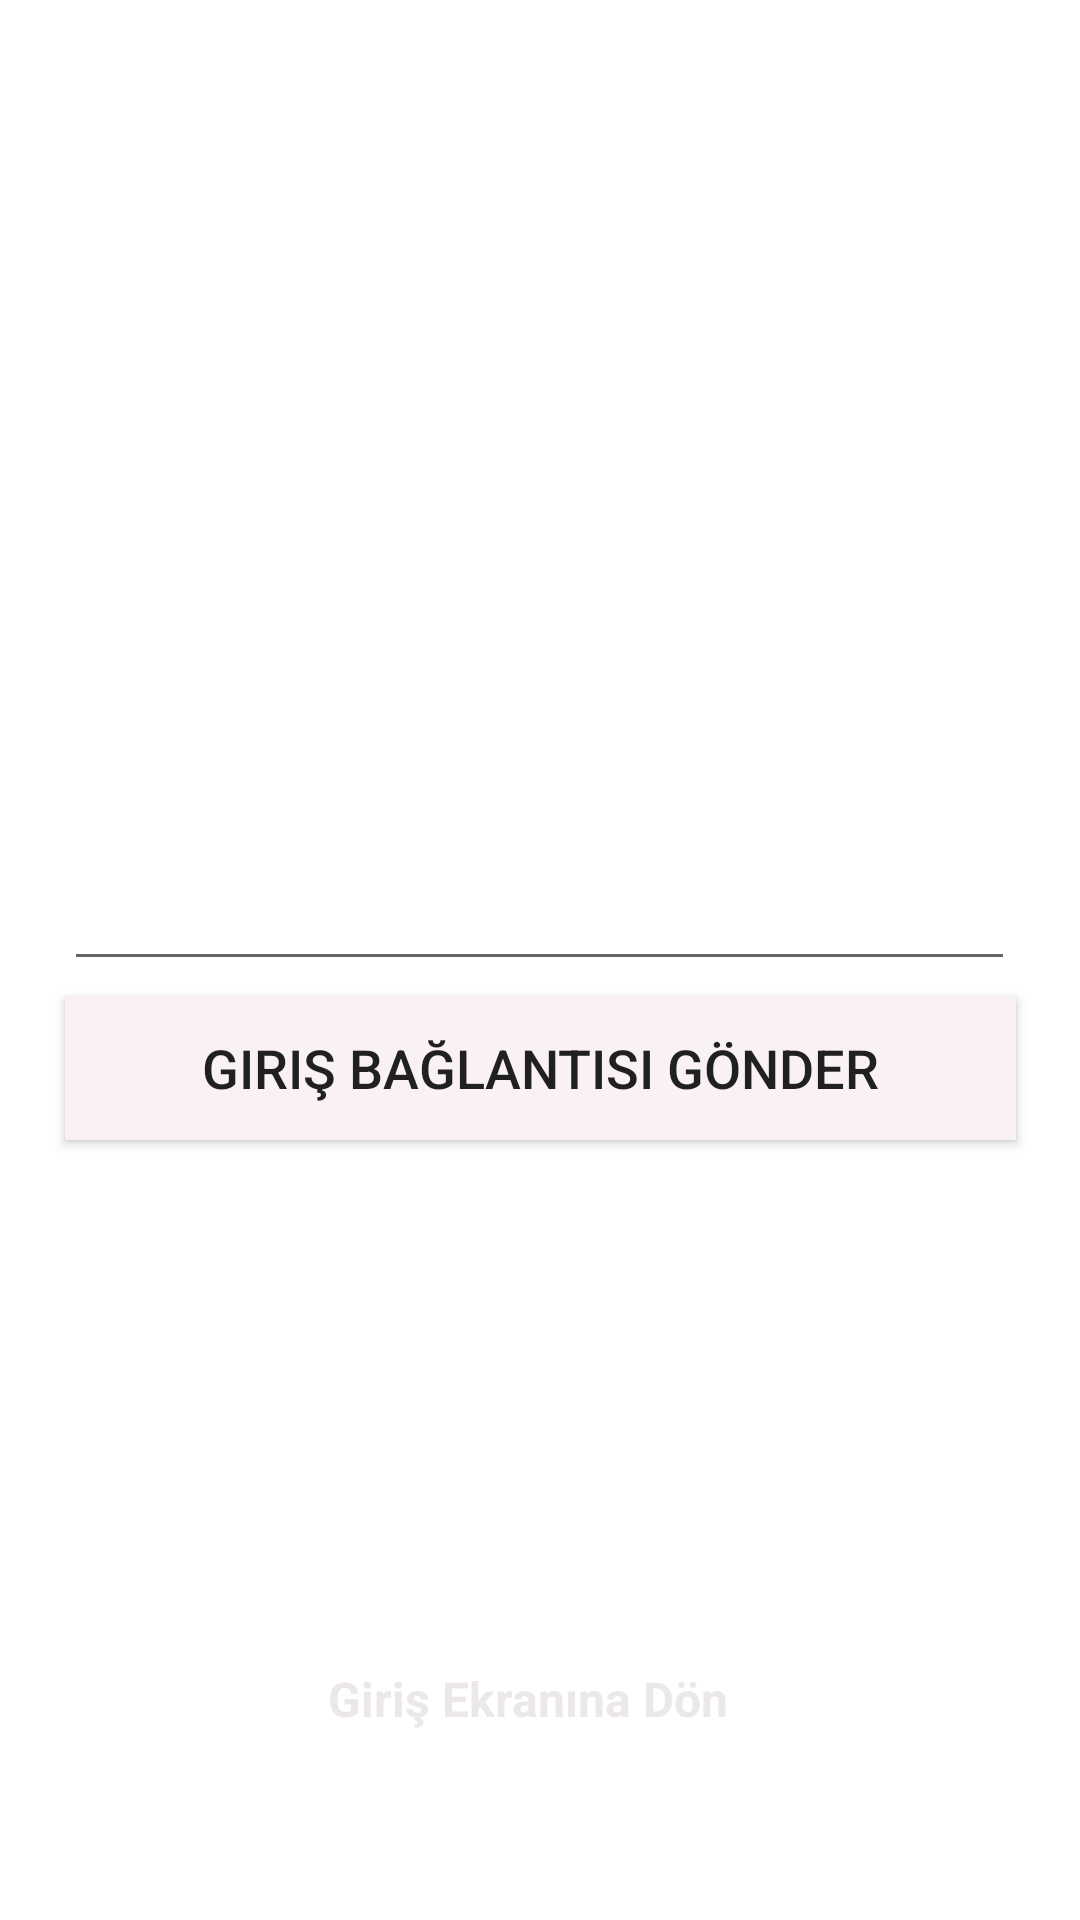

Android layout source for this screen:
<!-- AndroidManifest.xml: application theme Theme.Agenda -->
<!-- res/layout/activity_forgot_password.xml -->
<?xml version="1.0" encoding="utf-8"?>
<androidx.constraintlayout.widget.ConstraintLayout xmlns:android="http://schemas.android.com/apk/res/android"
    xmlns:app="http://schemas.android.com/apk/res-auto"
    xmlns:tools="http://schemas.android.com/tools"
    android:layout_width="match_parent"
    android:layout_height="match_parent"
    android:background="@drawable/img_1"
    tools:context=".Users.forgotPasswordActivity">

    <TextView
        android:id="@+id/backLogin"
        android:layout_width="wrap_content"
        android:layout_height="wrap_content"
        android:layout_marginEnd="8dp"
        android:layout_marginBottom="56dp"
        android:text="Giriş Ekranına Dön"
        android:textColor="#ECE8E8"
        android:textSize="16sp"
        android:textStyle="bold"
        app:layout_constraintBottom_toBottomOf="parent"
        app:layout_constraintEnd_toEndOf="parent"
        app:layout_constraintStart_toStartOf="parent"
        app:layout_constraintTop_toBottomOf="@+id/btnBaglanti"
        app:layout_constraintVertical_bias="0.961" />

    <Button
        android:id="@+id/btnBaglanti"
        android:layout_width="317dp"
        android:layout_height="wrap_content"
        android:layout_marginBottom="260dp"
        android:background="@color/Blue"
        android:backgroundTint="#FAF2F2"
        android:text="  Giriş Bağlantısı Gönder  "
        android:textAlignment="center"
        android:textSize="18sp"
        app:layout_constraintBottom_toBottomOf="parent"
        app:layout_constraintEnd_toEndOf="parent"
        app:layout_constraintStart_toStartOf="parent"
        app:layout_constraintTop_toBottomOf="@+id/inputEmail2"
        app:layout_constraintVertical_bias="1.0" />

    <EditText
        android:id="@+id/inputEmail2"
        android:layout_width="317dp"
        android:layout_height="wrap_content"
        android:layout_marginTop="60dp"
        android:drawableLeft="@drawable/ic_email"
        android:drawablePadding="10dp"
        android:ems="10"
        android:hint="Email"
        android:inputType="textPersonName"
        android:paddingLeft="20dp"
        android:paddingTop="10dp"
        android:paddingRight="10dp"
        android:paddingBottom="10dp"
        android:textColorHint="#FFFFFF"
        android:textSize="24sp"
        app:layout_constraintBottom_toBottomOf="parent"
        app:layout_constraintEnd_toEndOf="parent"
        app:layout_constraintHorizontal_bias="0.496"
        app:layout_constraintStart_toStartOf="parent"
        app:layout_constraintTop_toTopOf="parent"
        app:layout_constraintVertical_bias="0.407" />

    <TextView
        android:id="@+id/logo2"
        style="@android:style/Widget.TextView"
        android:layout_width="wrap_content"
        android:layout_height="wrap_content"
        android:text="Şifrenizi Mi Unuttunuz?"
        android:textColor="@color/white"
        android:textSize="34sp"
        android:textStyle="bold"
        app:layout_constraintBottom_toBottomOf="parent"
        app:layout_constraintEnd_toEndOf="parent"
        app:layout_constraintHorizontal_bias="0.49"
        app:layout_constraintStart_toStartOf="parent"
        app:layout_constraintTop_toTopOf="parent"
        app:layout_constraintVertical_bias="0.274" />

</androidx.constraintlayout.widget.ConstraintLayout>
<!-- resources referenced by this layout -->
<resources>
  <color name="Blue">#0A1F43</color>
  <color name="white">#FFFFFFFF</color>
  <style name="Theme.Agenda" parent="Theme.MaterialComponents.DayNight.DarkActionBar">
          
          <item name="colorPrimary">@color/Blue</item>
          <item name="colorPrimaryVariant">@color/Blue</item>
          <item name="colorOnPrimary">@color/white</item>
          
          <item name="colorSecondary">@color/Blue</item>
          <item name="colorSecondaryVariant">@color/teal_700</item>
          <item name="colorOnSecondary">@color/material_dynamic_secondary40</item>
          
          <item name="android:statusBarColor" tools:targetApi="l">?attr/colorPrimaryVariant</item>
          
      </style>
  <color name="teal_700">#057424</color>
  <color name="material_dynamic_secondary40">#4E616C</color>
</resources>
